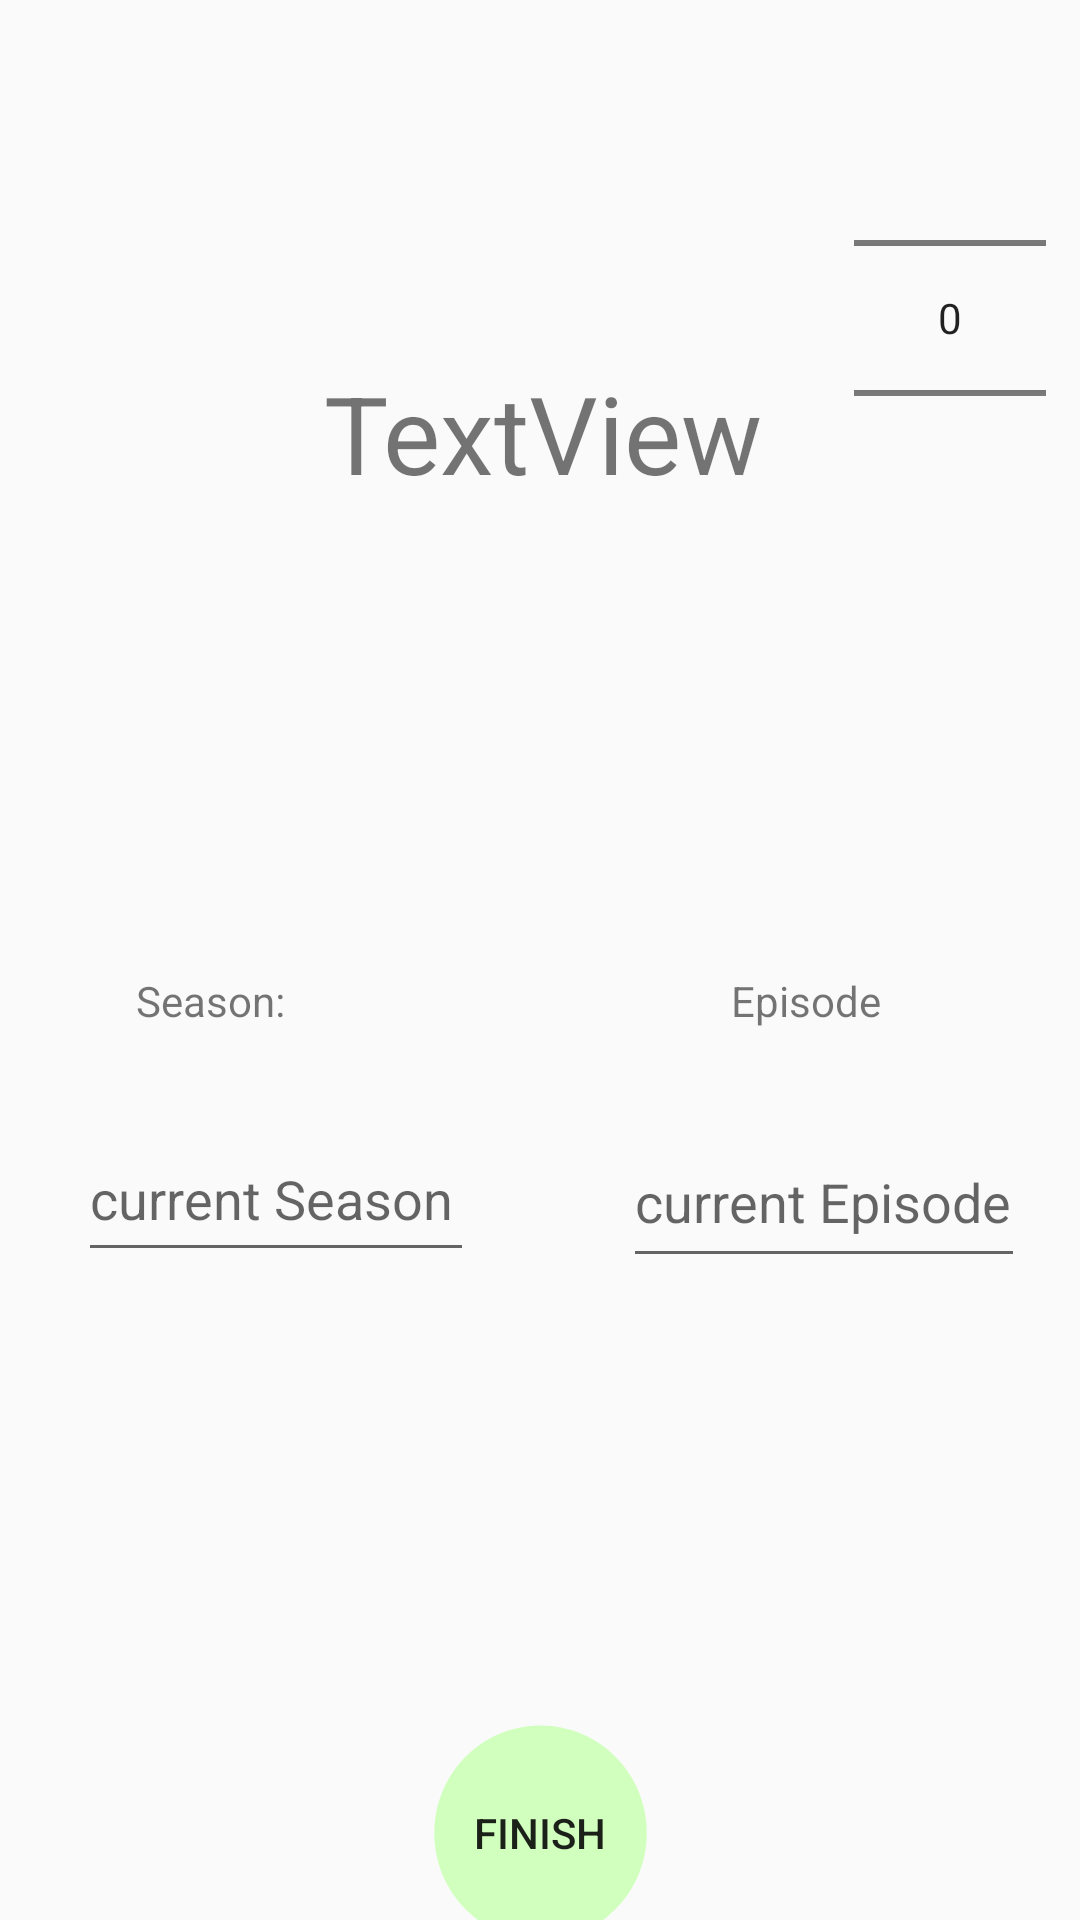

Layout XML and referenced resources for this Android screen:
<!-- AndroidManifest.xml: application theme Theme.AppCompat.DayNight.NoActionBar -->
<!-- res/layout/profile_activity.xml -->
<?xml version="1.0" encoding="utf-8"?>
<androidx.constraintlayout.widget.ConstraintLayout xmlns:android="http://schemas.android.com/apk/res/android"
    xmlns:app="http://schemas.android.com/apk/res-auto"
    xmlns:tools="http://schemas.android.com/tools"
    android:id="@+id/editStatus"
    android:layout_width="match_parent"
    android:layout_height="match_parent">

    <NumberPicker
        android:layout_width="wrap_content"
        android:layout_height="wrap_content"
        android:layout_marginTop="16dp"
        app:layout_constraintEnd_toEndOf="parent"
        app:layout_constraintHorizontal_bias="0.962"
        app:layout_constraintStart_toStartOf="parent"
        app:layout_constraintTop_toTopOf="parent" />

    <TextView
        android:id="@+id/textSeason_Profile"
        android:layout_width="wrap_content"
        android:layout_height="wrap_content"
        android:layout_marginTop="324dp"
        android:text="Season:"
        app:layout_constraintEnd_toEndOf="parent"
        app:layout_constraintHorizontal_bias="0.146"
        app:layout_constraintStart_toStartOf="parent"
        app:layout_constraintTop_toTopOf="parent" />


    <TextView
        android:id="@+id/textEpisode_Profile"
        android:layout_width="wrap_content"
        android:layout_height="wrap_content"
        android:layout_marginTop="324dp"
        android:text="Episode"
        app:layout_constraintEnd_toEndOf="parent"
        app:layout_constraintHorizontal_bias="0.786"
        app:layout_constraintStart_toStartOf="parent"
        app:layout_constraintTop_toTopOf="parent" />

    <TextView
        android:id="@+id/textView2"
        android:layout_width="366dp"
        android:layout_height="215dp"
        android:layout_marginTop="120dp"
        android:gravity="center_horizontal"
        android:text="TextView"
        android:textSize="36sp"
        app:layout_constraintEnd_toEndOf="parent"
        app:layout_constraintHorizontal_bias="0.488"
        app:layout_constraintStart_toStartOf="parent"
        app:layout_constraintTop_toTopOf="parent" />

    <Button
        android:id="@+id/saveEdit"
        android:layout_width="85dp"
        android:layout_height="86dp"
        android:layout_marginTop="568dp"
        android:background="@drawable/green_circle"
        android:onClick="changedData"
        android:text="Finish"
        app:layout_constraintEnd_toEndOf="parent"
        app:layout_constraintStart_toStartOf="parent"
        app:layout_constraintTop_toTopOf="parent" />

    <EditText
        android:id="@+id/editSeason"
        android:layout_width="132dp"
        android:layout_height="52dp"
        android:layout_marginTop="372dp"
        android:ems="10"
        android:hint="current Season"
        android:inputType="textPersonName|textNoSuggestions"
        app:layout_constraintEnd_toEndOf="parent"
        app:layout_constraintHorizontal_bias="0.114"
        app:layout_constraintStart_toStartOf="parent"
        app:layout_constraintTop_toTopOf="parent" />

    <EditText
        android:id="@+id/editEpisode"
        android:layout_width="134dp"
        android:layout_height="54dp"
        android:layout_marginTop="372dp"
        android:ems="10"
        android:hint="current Episode|textNoSuggestions"
        android:inputType="textPersonName"
        app:layout_constraintEnd_toEndOf="parent"
        app:layout_constraintHorizontal_bias="0.919"
        app:layout_constraintStart_toStartOf="parent"
        app:layout_constraintTop_toTopOf="parent" />

    <ImageView
        android:id="@+id/statusLight"
        android:layout_width="44dp"
        android:layout_height="41dp"
        android:layout_marginTop="24dp"
        android:onClick="sayStatus"
        app:layout_constraintEnd_toEndOf="parent"
        app:layout_constraintHorizontal_bias="0.956"
        app:layout_constraintStart_toStartOf="parent"
        app:layout_constraintTop_toTopOf="parent" />

</androidx.constraintlayout.widget.ConstraintLayout>
<!-- resources referenced by this layout -->
<resources>
  <!-- drawable green_circle (drawable) -->
  <vector android:height="24dp" android:tint="#D1FFBE"
      android:viewportHeight="24" android:viewportWidth="24"
      android:width="24dp" xmlns:android="http://schemas.android.com/apk/res/android">
      <path android:fillColor="@android:color/white" android:pathData="M12,2C6.47,2 2,6.47 2,12s4.47,10 10,10 10,-4.47 10,-10S17.53,2 12,2z"/>
  </vector>
</resources>
